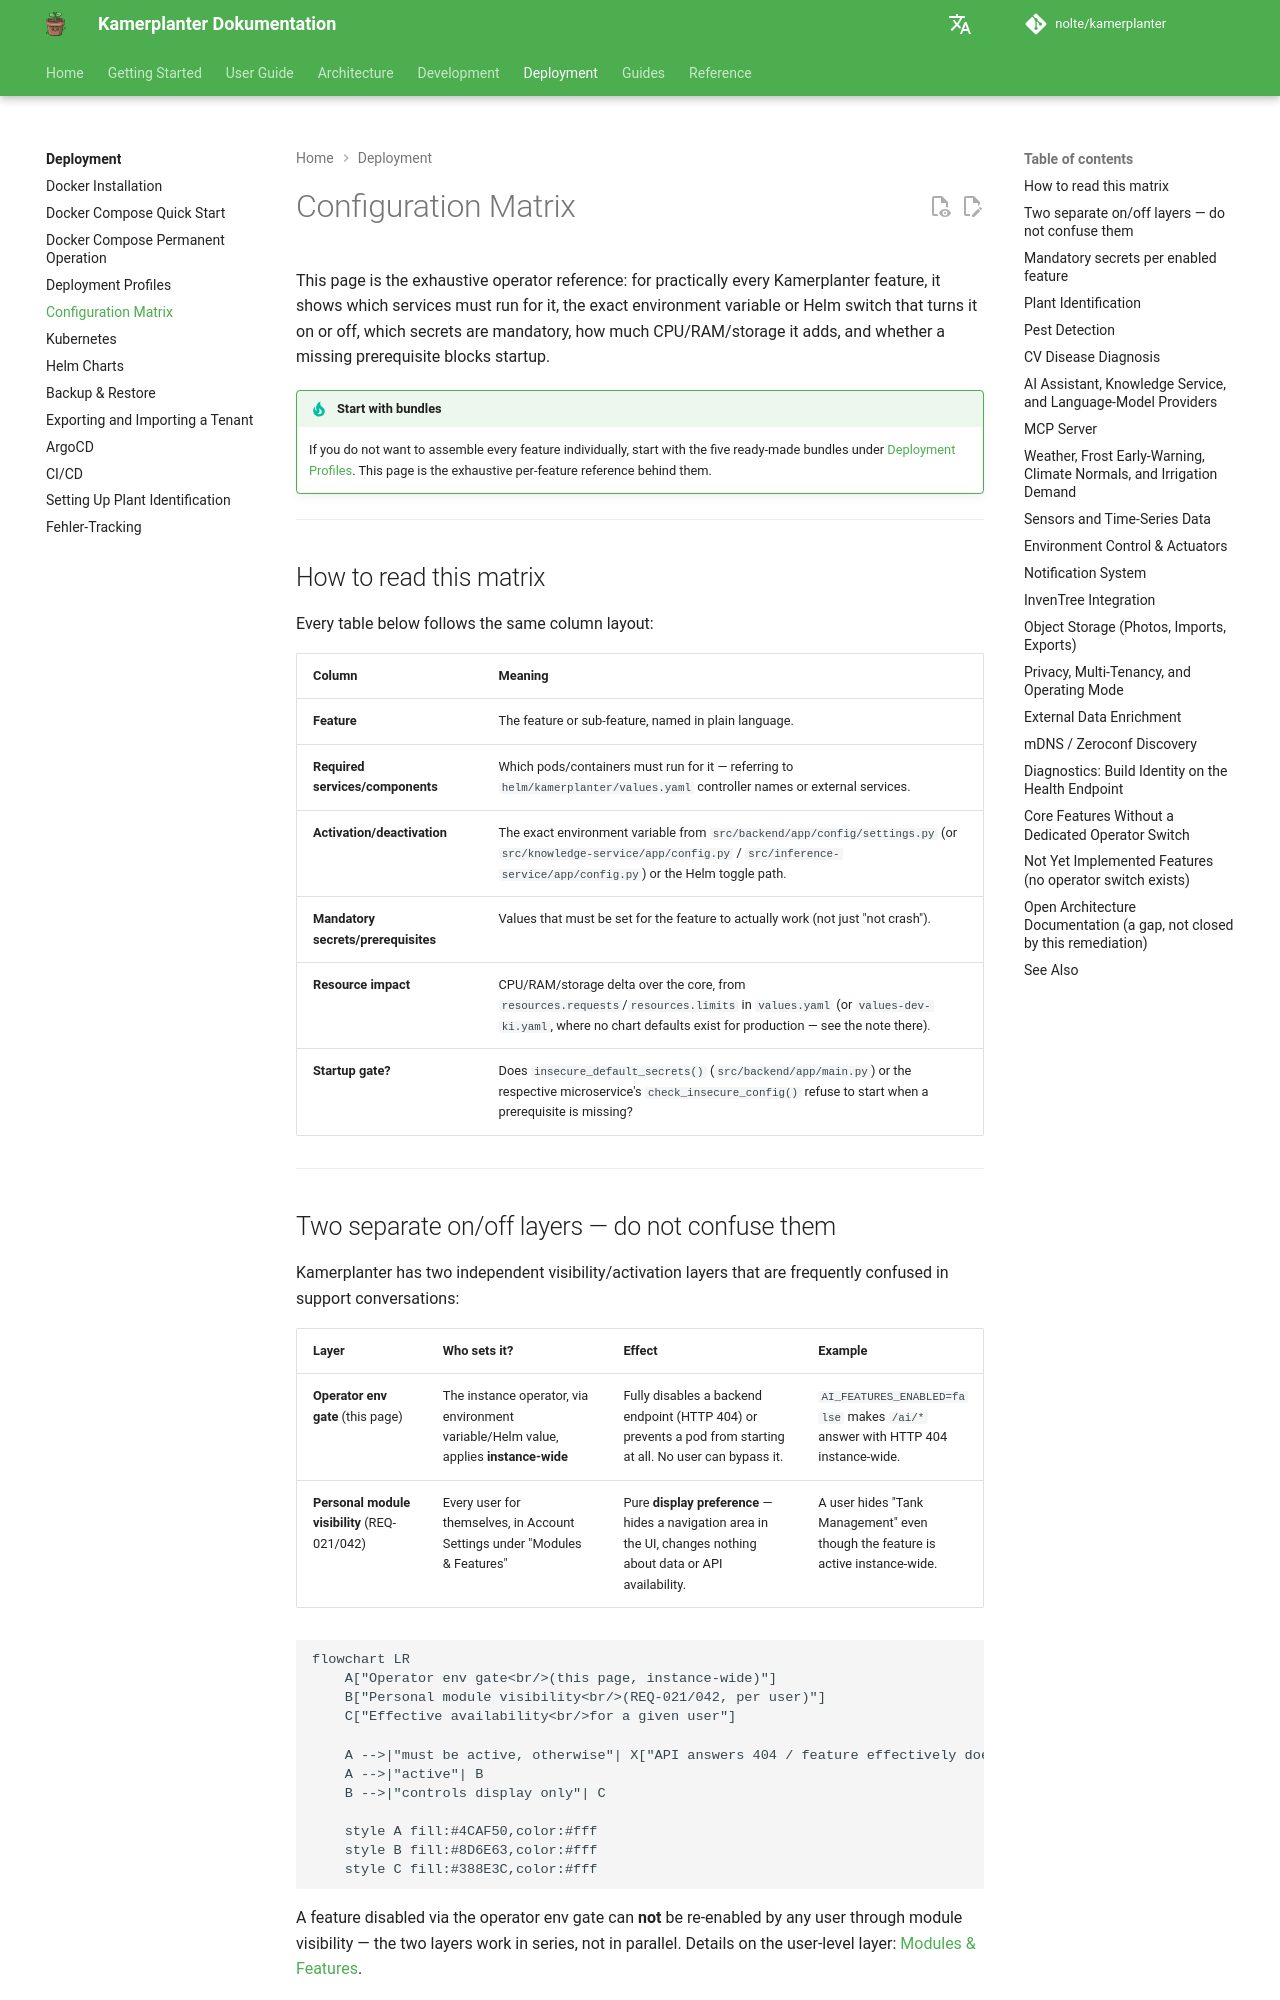

repository: nolte/kamerplanter · page: en/deployment/konfigurationsmatrix/index.html · generator: mkdocs

# Configuration Matrix

This page is the exhaustive operator reference: for practically every Kamerplanter feature, it shows which services must run for it, the exact environment variable or Helm switch that turns it on or off, which secrets are mandatory, how much CPU/RAM/storage it adds, and whether a missing prerequisite blocks startup.

!!! tip "Start with bundles"
    If you do not want to assemble every feature individually, start with the five ready-made bundles under [Deployment Profiles](betriebsprofile.md). This page is the exhaustive per-feature reference behind them.

---

## How to read this matrix

Every table below follows the same column layout:

| Column | Meaning |
|---|---|
| **Feature** | The feature or sub-feature, named in plain language. |
| **Required services/components** | Which pods/containers must run for it — referring to `helm/kamerplanter/values.yaml` controller names or external services. |
| **Activation/deactivation** | The exact environment variable from `src/backend/app/config/settings.py` (or `src/knowledge-service/app/config.py` / `src/inference-service/app/config.py`) or the Helm toggle path. |
| **Mandatory secrets/prerequisites** | Values that must be set for the feature to actually work (not just "not crash"). |
| **Resource impact** | CPU/RAM/storage delta over the core, from `resources.requests`/`resources.limits` in `values.yaml` (or `values-dev-ki.yaml`, where no chart defaults exist for production — see the note there). |
| **Startup gate?** | Does `insecure_default_secrets()` (`src/backend/app/main.py`) or the respective microservice's `check_insecure_config()` refuse to start when a prerequisite is missing? |

<!-- Source: src/backend/app/config/settings.py, helm/kamerplanter/values.yaml, src/backend/app/main.py (insecure_default_secrets), src/knowledge-service/app/auth.py, src/inference-service/app/auth.py -->

---
